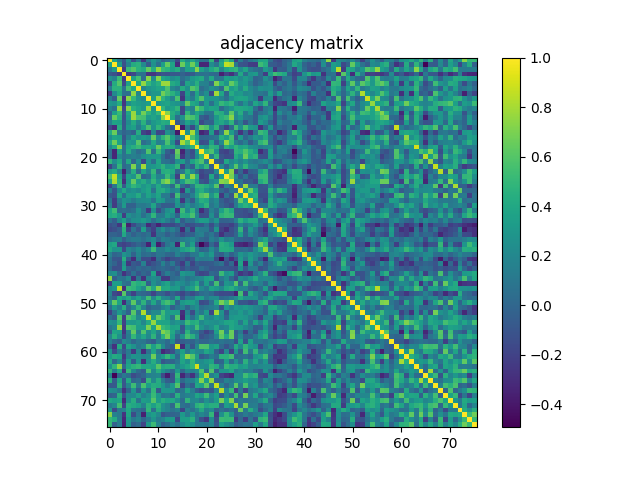

The data file committed next to this chart (first rows):
1.000000000000000000e+00, 3.729830000000000090e-01, 1.186070000000000041e-01, -7.968400000000000483e-02, 2.545089999999999852e-01, -1.333260000000000001e-01, 1.210009999999999974e-01, -2.514000000000000123e-01, 1.355369999999999908e-01, 2.913209999999999966e-01, 1.668620000000000103e-01, -2.533699999999999841e-02, 4.019500000000000156e-02, 1.551559999999999884e-01, -1.580699999999999883e-01, 4.177460000000000062e-01, 2.356870000000000076e-01, 3.945759999999999823e-01, 2.084429999999999894e-01, 7.360400000000000276e-02, 5.525200000000000250e-02, 4.757810000000000095e-01, -1.994730000000000114e-01, 3.307479999999999865e-01
3.729830000000000090e-01, 1.000000000000000000e+00, 3.181680000000000064e-01, -1.308020000000000016e-01, 1.655399999999999927e-01, 4.272839999999999971e-01, 4.650110000000000077e-01, 2.200719999999999898e-01, -5.886799999999999672e-02, 2.649009999999999976e-01, 5.586300000000000293e-02, 3.485119999999999885e-01, 6.483799999999999564e-01, 3.735299999999999732e-01, -2.960800000000000098e-01, 6.603210000000000468e-01, 3.851870000000000016e-01, 6.688089999999999868e-01, 3.995540000000000203e-01, -3.330429999999999779e-01, -3.257369999999999988e-01, 2.313510000000000011e-01, 7.804400000000000226e-02, 4.074349999999999916e-01
1.186070000000000041e-01, 3.181680000000000064e-01, 1.000000000000000000e+00, -2.375889999999999946e-01, 5.211719999999999686e-01, 5.995179999999999954e-01, 4.583420000000000272e-01, 4.138029999999999764e-01, 6.385560000000000125e-01, 4.333060000000000245e-01, 7.455349999999999477e-01, 5.051309999999999967e-01, 4.616990000000000260e-01, 3.573459999999999970e-01, 4.315329999999999999e-01, 1.006859999999999977e-01, 3.533459999999999934e-01, 3.629000000000000004e-01, 7.301140000000000407e-01, 3.576889999999999792e-01, 2.119060000000000110e-01, 3.947800000000000198e-01, 4.878959999999999964e-01, 1.845009999999999983e-01
-7.968400000000000483e-02, -1.308020000000000016e-01, -2.375889999999999946e-01, 1.000000000000000000e+00, -2.442769999999999941e-01, -1.605320000000000080e-01, 6.947100000000000497e-02, 6.172500000000000209e-02, -2.584770000000000123e-01, -2.592459999999999765e-01, -1.659909999999999997e-01, -1.005749999999999977e-01, -1.143689999999999984e-01, -7.689899999999999514e-02, -7.690099999999999714e-02, -1.762499999999999831e-02, -9.449200000000000654e-02, -5.778099999999999903e-02, 6.386500000000000510e-02, 5.836700000000000221e-02, 6.948799999999999422e-02, 3.157999999999999696e-02, 1.590099999999999847e-02, -3.558700000000000196e-01
2.545089999999999852e-01, 1.655399999999999927e-01, 5.211719999999999686e-01, -2.442769999999999941e-01, 1.000000000000000000e+00, 3.697170000000000178e-01, 5.597579999999999778e-01, 5.090100000000000180e-02, 7.319799999999999640e-01, 2.372819999999999929e-01, 7.274059999999999970e-01, 3.827519999999999811e-01, 3.314730000000000176e-01, 2.350059999999999927e-01, 2.993990000000000262e-01, 3.978199999999999792e-02, 1.450210000000000110e-01, 3.105069999999999775e-01, 3.716130000000000266e-01, 4.116119999999999779e-01, 1.283870000000000011e-01, 3.956450000000000244e-01, 8.653700000000000281e-02, 1.011829999999999952e-01
-1.333260000000000001e-01, 4.272839999999999971e-01, 5.995179999999999954e-01, -1.605320000000000080e-01, 3.697170000000000178e-01, 1.000000000000000000e+00, 3.968659999999999966e-01, 7.543779999999999930e-01, 4.944879999999999831e-01, 3.612210000000000143e-01, 4.478059999999999818e-01, 7.721740000000000270e-01, 7.729890000000000372e-01, 4.183239999999999736e-01, 3.583379999999999899e-01, -3.295700000000000018e-02, 3.815979999999999928e-01, 2.705690000000000039e-01, 4.405319999999999792e-01, 1.777900000000000036e-01, 1.554800000000000071e-01, -5.552999999999999776e-03, 7.126460000000000017e-01, 4.400100000000000122e-01
1.210009999999999974e-01, 4.650110000000000077e-01, 4.583420000000000272e-01, 6.947100000000000497e-02, 5.597579999999999778e-01, 3.968659999999999966e-01, 1.000000000000000000e+00, 1.840029999999999999e-01, 2.809369999999999923e-01, 3.262709999999999777e-01, 3.774689999999999990e-01, 3.589379999999999793e-01, 5.696139999999999537e-01, 1.987929999999999975e-01, 1.158200000000000063e-01, 4.241179999999999950e-01, 2.622430000000000039e-01, 6.014180000000000081e-01, 5.087589999999999613e-01, 4.279999999999999777e-02, 1.246700000000000030e-01, 2.526220000000000132e-01, 1.744960000000000122e-01, 1.545499999999999999e-02
-2.514000000000000123e-01, 2.200719999999999898e-01, 4.138029999999999764e-01, 6.172500000000000209e-02, 5.090100000000000180e-02, 7.543779999999999930e-01, 1.840029999999999999e-01, 1.000000000000000000e+00, 2.078720000000000012e-01, 2.917060000000000208e-01, 2.967699999999999783e-01, 6.759640000000000093e-01, 5.468659999999999632e-01, 4.628869999999999929e-01, 3.181309999999999971e-01, -1.886259999999999881e-01, 3.195979999999999932e-01, 4.302500000000000074e-02, 3.820250000000000035e-01, 1.102859999999999951e-01, 2.479099999999999915e-01, -1.603650000000000075e-01, 7.909770000000000412e-01, 3.853440000000000198e-01
1.355369999999999908e-01, -5.886799999999999672e-02, 6.385560000000000125e-01, -2.584770000000000123e-01, 7.319799999999999640e-01, 4.944879999999999831e-01, 2.809369999999999923e-01, 2.078720000000000012e-01, 1.000000000000000000e+00, 3.426239999999999841e-01, 7.782499999999999973e-01, 4.708459999999999868e-01, 3.246950000000000114e-01, 1.603370000000000073e-01, 5.632829999999999782e-01, -2.606129999999999836e-01, 2.628010000000000068e-01, 1.220099999999999935e-01, 4.043240000000000167e-01, 5.908330000000000526e-01, 2.917049999999999921e-01, 2.816159999999999775e-01, 2.722189999999999888e-01, 1.739539999999999975e-01
2.913209999999999966e-01, 2.649009999999999976e-01, 4.333060000000000245e-01, -2.592459999999999765e-01, 2.372819999999999929e-01, 3.612210000000000143e-01, 3.262709999999999777e-01, 2.917060000000000208e-01, 3.426239999999999841e-01, 1.000000000000000000e+00, 2.886960000000000082e-01, 3.498479999999999923e-01, 3.780839999999999756e-01, 3.044780000000000264e-01, 2.662080000000000002e-01, 2.007180000000000075e-01, 6.401310000000000056e-01, 4.028760000000000119e-01, 3.357390000000000096e-01, 5.428499999999999992e-02, 3.155870000000000064e-01, 5.586900000000000199e-02, 3.037639999999999785e-01, 5.033469999999999889e-01
1.668620000000000103e-01, 5.586300000000000293e-02, 7.455349999999999477e-01, -1.659909999999999997e-01, 7.274059999999999970e-01, 4.478059999999999818e-01, 3.774689999999999990e-01, 2.967699999999999783e-01, 7.782499999999999973e-01, 2.886960000000000082e-01, 1.000000000000000000e+00, 4.881900000000000128e-01, 3.083370000000000277e-01, 3.675120000000000053e-01, 4.854180000000000161e-01, -1.776129999999999931e-01, 2.286179999999999879e-01, 1.534389999999999921e-01, 6.480029999999999957e-01, 5.092200000000000060e-01, 3.154250000000000109e-01, 3.870449999999999724e-01, 3.678489999999999815e-01, 2.300599999999999867e-02
-2.533699999999999841e-02, 3.485119999999999885e-01, 5.051309999999999967e-01, -1.005749999999999977e-01, 3.827519999999999811e-01, 7.721740000000000270e-01, 3.589379999999999793e-01, 6.759640000000000093e-01, 4.708459999999999868e-01, 3.498479999999999923e-01, 4.881900000000000128e-01, 1.000000000000000000e+00, 7.291579999999999728e-01, 4.355260000000000242e-01, 3.108400000000000052e-01, -1.743800000000000072e-01, 4.797609999999999930e-01, 1.879260000000000097e-01, 3.865069999999999895e-01, 2.559890000000000221e-01, 8.945899999999999685e-02, 8.521199999999999608e-02, 4.705889999999999795e-01, 4.336900000000000199e-01
4.019500000000000156e-02, 6.483799999999999564e-01, 4.616990000000000260e-01, -1.143689999999999984e-01, 3.314730000000000176e-01, 7.729890000000000372e-01, 5.696139999999999537e-01, 5.468659999999999632e-01, 3.246950000000000114e-01, 3.780839999999999756e-01, 3.083370000000000277e-01, 7.291579999999999728e-01, 1.000000000000000000e+00, 4.131710000000000105e-01, 5.612799999999999734e-02, 2.637010000000000187e-01, 6.057820000000000427e-01, 5.670199999999999685e-01, 4.364250000000000074e-01, -3.919799999999999673e-02, -1.029950000000000032e-01, 6.069299999999999695e-02, 3.162670000000000203e-01, 4.525500000000000078e-01
1.551559999999999884e-01, 3.735299999999999732e-01, 3.573459999999999970e-01, -7.689899999999999514e-02, 2.350059999999999927e-01, 4.183239999999999736e-01, 1.987929999999999975e-01, 4.628869999999999929e-01, 1.603370000000000073e-01, 3.044780000000000264e-01, 3.675120000000000053e-01, 4.355260000000000242e-01, 4.131710000000000105e-01, 1.000000000000000000e+00, -8.410700000000000121e-02, 1.129340000000000066e-01, 3.596480000000000232e-01, 2.610549999999999815e-01, 4.284049999999999803e-01, -1.570169999999999899e-01, -1.666099999999999873e-02, -2.755900000000000016e-02, 3.457410000000000205e-01, 4.007870000000000044e-01
-1.580699999999999883e-01, -2.960800000000000098e-01, 4.315329999999999999e-01, -7.690099999999999714e-02, 2.993990000000000262e-01, 3.583379999999999899e-01, 1.158200000000000063e-01, 3.181309999999999971e-01, 5.632829999999999782e-01, 2.662080000000000002e-01, 4.854180000000000161e-01, 3.108400000000000052e-01, 5.612799999999999734e-02, -8.410700000000000121e-02, 1.000000000000000000e+00, -3.970830000000000193e-01, 8.525800000000000045e-02, -1.682339999999999947e-01, 2.164669999999999928e-01, 6.537450000000000205e-01, 5.879950000000000454e-01, 2.612659999999999982e-01, 4.864600000000000035e-01, -1.147399999999999982e-02
4.177460000000000062e-01, 6.603210000000000468e-01, 1.006859999999999977e-01, -1.762499999999999831e-02, 3.978199999999999792e-02, -3.295700000000000018e-02, 4.241179999999999950e-01, -1.886259999999999881e-01, -2.606129999999999836e-01, 2.007180000000000075e-01, -1.776129999999999931e-01, -1.743800000000000072e-01, 2.637010000000000187e-01, 1.129340000000000066e-01, -3.970830000000000193e-01, 1.000000000000000000e+00, 2.638070000000000137e-01, 7.985780000000000101e-01, 2.629420000000000091e-01, -3.399010000000000087e-01, -2.549649999999999972e-01, 3.360079999999999734e-01, -1.933040000000000036e-01, 1.008870000000000045e-01
2.356870000000000076e-01, 3.851870000000000016e-01, 3.533459999999999934e-01, -9.449200000000000654e-02, 1.450210000000000110e-01, 3.815979999999999928e-01, 2.622430000000000039e-01, 3.195979999999999932e-01, 2.628010000000000068e-01, 6.401310000000000056e-01, 2.286179999999999879e-01, 4.797609999999999930e-01, 6.057820000000000427e-01, 3.596480000000000232e-01, 8.525800000000000045e-02, 2.638070000000000137e-01, 1.000000000000000000e+00, 5.731600000000000028e-01, 3.604979999999999851e-01, -3.507999999999999834e-03, 3.010999999999999788e-03, 6.270100000000000673e-02, 9.953599999999999948e-02, 4.377240000000000020e-01
3.945759999999999823e-01, 6.688089999999999868e-01, 3.629000000000000004e-01, -5.778099999999999903e-02, 3.105069999999999775e-01, 2.705690000000000039e-01, 6.014180000000000081e-01, 4.302500000000000074e-02, 1.220099999999999935e-01, 4.028760000000000119e-01, 1.534389999999999921e-01, 1.879260000000000097e-01, 5.670199999999999685e-01, 2.610549999999999815e-01, -1.682339999999999947e-01, 7.985780000000000101e-01, 5.731600000000000028e-01, 1.000000000000000000e+00, 4.750159999999999938e-01, -1.423149999999999971e-01, -1.122039999999999982e-01, 3.688250000000000139e-01, -3.660399999999999765e-02, 2.292369999999999963e-01
2.084429999999999894e-01, 3.995540000000000203e-01, 7.301140000000000407e-01, 6.386500000000000510e-02, 3.716130000000000266e-01, 4.405319999999999792e-01, 5.087589999999999613e-01, 3.820250000000000035e-01, 4.043240000000000167e-01, 3.357390000000000096e-01, 6.480029999999999957e-01, 3.865069999999999895e-01, 4.364250000000000074e-01, 4.284049999999999803e-01, 2.164669999999999928e-01, 2.629420000000000091e-01, 3.604979999999999851e-01, 4.750159999999999938e-01, 1.000000000000000000e+00, 3.072030000000000038e-01, 2.350939999999999974e-01, 4.854990000000000139e-01, 4.424469999999999792e-01, 2.203499999999999903e-02
7.360400000000000276e-02, -3.330429999999999779e-01, 3.576889999999999792e-01, 5.836700000000000221e-02, 4.116119999999999779e-01, 1.777900000000000036e-01, 4.279999999999999777e-02, 1.102859999999999951e-01, 5.908330000000000526e-01, 5.428499999999999992e-02, 5.092200000000000060e-01, 2.559890000000000221e-01, -3.919799999999999673e-02, -1.570169999999999899e-01, 6.537450000000000205e-01, -3.399010000000000087e-01, -3.507999999999999834e-03, -1.423149999999999971e-01, 3.072030000000000038e-01, 1.000000000000000000e+00, 5.009639999999999649e-01, 5.805390000000000272e-01, 2.681089999999999862e-01, -1.677909999999999957e-01
5.525200000000000250e-02, -3.257369999999999988e-01, 2.119060000000000110e-01, 6.948799999999999422e-02, 1.283870000000000011e-01, 1.554800000000000071e-01, 1.246700000000000030e-01, 2.479099999999999915e-01, 2.917049999999999921e-01, 3.155870000000000064e-01, 3.154250000000000109e-01, 8.945899999999999685e-02, -1.029950000000000032e-01, -1.666099999999999873e-02, 5.879950000000000454e-01, -2.549649999999999972e-01, 3.010999999999999788e-03, -1.122039999999999982e-01, 2.350939999999999974e-01, 5.009639999999999649e-01, 1.000000000000000000e+00, 1.510640000000000038e-01, 4.973879999999999968e-01, -1.003769999999999940e-01
4.757810000000000095e-01, 2.313510000000000011e-01, 3.947800000000000198e-01, 3.157999999999999696e-02, 3.956450000000000244e-01, -5.552999999999999776e-03, 2.526220000000000132e-01, -1.603650000000000075e-01, 2.816159999999999775e-01, 5.586900000000000199e-02, 3.870449999999999724e-01, 8.521199999999999608e-02, 6.069299999999999695e-02, -2.755900000000000016e-02, 2.612659999999999982e-01, 3.360079999999999734e-01, 6.270100000000000673e-02, 3.688250000000000139e-01, 4.854990000000000139e-01, 5.805390000000000272e-01, 1.510640000000000038e-01, 1.000000000000000000e+00, -3.766499999999999709e-02, -9.193400000000000183e-02
-1.994730000000000114e-01, 7.804400000000000226e-02, 4.878959999999999964e-01, 1.590099999999999847e-02, 8.653700000000000281e-02, 7.126460000000000017e-01, 1.744960000000000122e-01, 7.909770000000000412e-01, 2.722189999999999888e-01, 3.037639999999999785e-01, 3.678489999999999815e-01, 4.705889999999999795e-01, 3.162670000000000203e-01, 3.457410000000000205e-01, 4.864600000000000035e-01, -1.933040000000000036e-01, 9.953599999999999948e-02, -3.660399999999999765e-02, 4.424469999999999792e-01, 2.681089999999999862e-01, 4.973879999999999968e-01, -3.766499999999999709e-02, 1.000000000000000000e+00, 2.102169999999999872e-01
3.307479999999999865e-01, 4.074349999999999916e-01, 1.845009999999999983e-01, -3.558700000000000196e-01, 1.011829999999999952e-01, 4.400100000000000122e-01, 1.545499999999999999e-02, 3.853440000000000198e-01, 1.739539999999999975e-01, 5.033469999999999889e-01, 2.300599999999999867e-02, 4.336900000000000199e-01, 4.525500000000000078e-01, 4.007870000000000044e-01, -1.147399999999999982e-02, 1.008870000000000045e-01, 4.377240000000000020e-01, 2.292369999999999963e-01, 2.203499999999999903e-02, -1.677909999999999957e-01, -1.003769999999999940e-01, -9.193400000000000183e-02, 2.102169999999999872e-01, 1.000000000000000000e+00
5.643920000000000048e-01, 8.578630000000000422e-01, 3.799440000000000039e-01, -1.780619999999999981e-01, 3.436389999999999723e-01, 2.748410000000000020e-01, 5.911100000000000243e-01, -3.075000000000000042e-03, 5.533400000000000124e-02, 4.241710000000000202e-01, 1.760710000000000053e-01, 1.968910000000000105e-01, 5.204649999999999554e-01, 2.793249999999999900e-01, -2.113250000000000128e-01, 7.467580000000000329e-01, 3.422040000000000082e-01, 7.575119999999999632e-01, 4.517869999999999941e-01, -2.045549999999999868e-01, -1.522179999999999922e-01, 3.960290000000000199e-01, -9.721999999999999739e-03, 3.377939999999999832e-01
3.932629999999999737e-01, 8.085409999999999542e-01, 4.461260000000000225e-01, -2.875809999999999755e-01, 3.024410000000000154e-01, 6.400209999999999511e-01, 3.339730000000000198e-01, 4.260559999999999903e-01, 2.620310000000000139e-01, 4.933719999999999772e-01, 2.721060000000000145e-01, 6.229240000000000332e-01, 7.312149999999999483e-01, 4.831429999999999891e-01, 2.212700000000000083e-02, 3.284900000000000042e-01, 5.553759999999999808e-01, 5.075960000000000472e-01, 3.446480000000000099e-01, -9.495699999999999974e-02, -1.333519999999999983e-01, 1.951589999999999991e-01, 2.597130000000000272e-01, 7.346019999999999772e-01
-1.908700000000000119e-01, 1.088969999999999938e-01, 4.887810000000000210e-01, -5.799900000000000194e-02, 3.474499999999999811e-01, 4.876150000000000206e-01, 4.064169999999999727e-01, 2.914700000000000069e-01, 3.680379999999999763e-01, 2.202320000000000111e-01, 4.111810000000000187e-01, 2.398609999999999909e-01, 2.053580000000000128e-01, 2.433899999999999952e-02, 5.446739999999999915e-01, 4.751299999999999968e-02, -7.304099999999999482e-02, 1.269190000000000040e-01, 4.816280000000000006e-01, 4.777460000000000040e-01, 4.279379999999999851e-01, 2.945699999999999985e-01, 6.094500000000000473e-01, -1.985760000000000025e-01
1.320230000000000015e-01, -1.000500000000000000e-01, 2.329910000000000037e-01, 4.049039999999999861e-01, 2.214669999999999972e-01, 2.670620000000000216e-01, 2.183680000000000065e-01, 3.222780000000000089e-01, 3.848989999999999911e-01, 7.595699999999999674e-02, 4.098999999999999866e-01, 4.361119999999999997e-01, 3.189259999999999873e-01, 1.603259999999999963e-01, 2.463289999999999924e-01, -2.616049999999999764e-01, 2.984459999999999891e-01, 2.735299999999999884e-02, 3.735700000000000132e-01, 4.365999999999999881e-01, 2.854410000000000003e-01, 1.629410000000000025e-01, 2.373939999999999939e-01, -1.569000000000000082e-03
-7.277899999999999647e-02, -1.247290000000000065e-01, 3.805169999999999941e-01, 5.067200000000000176e-02, 3.287209999999999854e-01, 3.026030000000000109e-01, 4.279819999999999736e-01, 2.026149999999999896e-01, 3.724759999999999738e-01, 2.659730000000000150e-01, 3.871780000000000221e-01, 1.199930000000000024e-01, 1.215809999999999946e-01, -9.805600000000000427e-02, 5.494219999999999660e-01, 5.372000000000000039e-03, 8.038000000000000006e-03, 1.506490000000000051e-01, 4.059590000000000143e-01, 5.873559999999999892e-01, 6.563759999999999595e-01, 2.799010000000000109e-01, 4.846509999999999985e-01, -2.422749999999999904e-01
8.629699999999999871e-02, -2.243580000000000019e-01, 1.271629999999999983e-01, 2.827760000000000273e-01, 2.279009999999999925e-01, 1.290719999999999923e-01, 2.238040000000000029e-01, 2.397970000000000101e-01, 2.519549999999999845e-01, 8.798200000000000465e-02, 3.448700000000000099e-01, 2.968149999999999955e-01, 8.680200000000000415e-02, 8.385099999999999498e-02, 3.193639999999999812e-01, -2.593790000000000262e-01, 1.281609999999999971e-01, -6.577099999999999613e-02, 2.560149999999999926e-01, 4.428190000000000182e-01, 4.035409999999999831e-01, 1.421719999999999928e-01, 2.270089999999999886e-01, -3.699199999999999711e-02
1.711689999999999878e-01, -2.303649999999999864e-01, 5.225699999999999790e-02, 3.193369999999999820e-01, -2.393500000000000141e-02, -2.975399999999999920e-02, 1.279089999999999949e-01, 1.095099999999999962e-01, 1.573980000000000101e-01, 3.869980000000000087e-01, 4.611200000000000021e-02, -6.333999999999999353e-02, -5.069099999999999995e-02, -4.725599999999999939e-02, 2.795230000000000214e-01, 8.678400000000000003e-02, 2.794289999999999830e-01, 1.207479999999999942e-01, 2.208690000000000098e-01, 3.215310000000000112e-01, 4.761710000000000109e-01, 9.558200000000000029e-02, 1.986120000000000108e-01, -8.047999999999999599e-03
3.803420000000000134e-01, 5.298100000000000032e-01, 1.949499999999999844e-02, 3.901000000000000301e-02, 1.466699999999999948e-02, 5.863199999999999662e-02, 2.657129999999999770e-01, 9.854599999999999471e-02, -2.378059999999999896e-01, 2.431369999999999920e-01, -1.449819999999999998e-01, 6.019200000000000245e-02, 2.514730000000000021e-01, 3.306230000000000002e-01, -2.751330000000000164e-01, 5.265140000000000375e-01, 2.272820000000000118e-01, 4.802870000000000195e-01, 1.312679999999999958e-01, -3.004959999999999853e-01, -1.142230000000000051e-01, 1.648910000000000098e-01, 3.741699999999999887e-02, 3.516059999999999741e-01
3.948740000000000028e-01, 4.364199999999999746e-01, 3.037219999999999920e-01, -2.149629999999999874e-01, 2.584139999999999771e-01, 1.774449999999999916e-01, 2.370049999999999935e-01, 5.655000000000000304e-02, 1.957820000000000116e-01, 4.866650000000000142e-01, 1.156319999999999987e-01, 1.178949999999999998e-01, 3.124210000000000043e-01, 2.206140000000000045e-01, -1.268799999999999963e-02, 4.503389999999999893e-01, 4.266159999999999952e-01, 5.627900000000000125e-01, 1.942329999999999890e-01, -1.321279999999999955e-01, -1.200240000000000057e-01, 2.521889999999999965e-01, -6.165000000000000341e-03, 4.706520000000000148e-01
6.931900000000000561e-02, -4.442299999999999721e-02, 2.009279999999999955e-01, 3.575940000000000230e-01, 1.169680000000000025e-01, 2.425970000000000071e-01, 2.546080000000000010e-01, 3.290830000000000144e-01, 2.285470000000000002e-01, 4.567199999999999732e-02, 1.783019999999999883e-01, 2.582530000000000103e-01, 1.381630000000000080e-01, 8.534999999999999185e-03, 2.998239999999999794e-01, -5.876599999999999879e-02, 8.883299999999999530e-02, 5.221300000000000247e-02, 2.322160000000000057e-01, 3.456069999999999975e-01, 3.324739999999999918e-01, 1.398770000000000013e-01, 2.874550000000000161e-01, -2.295799999999999924e-02
-1.210780000000000051e-01, -7.692599999999999438e-02, -2.481510000000000105e-01, 5.361390000000000322e-01, -3.547250000000000125e-01, -1.491310000000000136e-01, 1.084199999999999921e-02, 8.153000000000000524e-02, -3.050809999999999911e-01, -1.678959999999999897e-01, -3.446290000000000187e-01, -1.673509999999999998e-01, -1.631479999999999875e-01, -1.679499999999999882e-01, -1.036620000000000041e-01, 4.923000000000000292e-03, -1.343560000000000032e-01, -1.159560000000000035e-01, -6.698500000000000287e-02, -8.048099999999999699e-02, 5.205800000000000011e-02, -1.357899999999999940e-01, 6.957099999999999396e-02, -1.543080000000000007e-01
-1.639919999999999989e-01, -1.305840000000000056e-01, -4.434599999999999653e-02, 4.580919999999999992e-01, -1.952959999999999974e-01, 8.310900000000000232e-02, -8.959100000000000397e-02, 3.421399999999999997e-01, -5.541800000000000198e-02, -2.024060000000000026e-01, 1.127490000000000020e-01, 2.458359999999999990e-01, 7.270500000000000573e-02, 1.642490000000000061e-01, 2.996899999999999911e-02, -3.186370000000000036e-01, 5.419600000000000112e-02, -2.290359999999999896e-01, 1.737879999999999980e-01, 1.306740000000000124e-01, 1.248220000000000024e-01, -8.193699999999999595e-02, 2.726199999999999735e-01, -2.099010000000000042e-01
-1.973099999999999854e-02, -1.661999999999999936e-02, -5.786199999999999677e-02, 4.016190000000000038e-01, 8.085699999999999832e-02, -2.700400000000000023e-02, 5.230400000000000327e-02, 1.292699999999999926e-02, 6.476500000000000312e-02, -2.649380000000000068e-01, 8.239599999999999702e-02, 6.868000000000000493e-02, -4.034299999999999692e-02, 3.880200000000000315e-02, -3.971999999999999836e-02, -1.457269999999999954e-01, -4.228300000000000114e-02, -2.294099999999999959e-02, 1.287310000000000121e-01, 1.645709999999999951e-01, 1.798500000000000099e-02, 9.297099999999999809e-02, -4.384799999999999809e-02, -2.772740000000000204e-01
4.868999999999999717e-02, 1.041279999999999983e-01, 1.350850000000000106e-01, -4.019099999999999756e-02, 8.404399999999999371e-02, 1.175589999999999968e-01, 1.103220000000000034e-01, 4.981800000000000117e-02, 1.350639999999999896e-01, 2.218940000000000079e-01, 1.650199999999999931e-02, 1.592749999999999999e-01, 1.235119999999999968e-01, 5.201299999999999674e-02, 5.176100000000000145e-02, 1.277890000000000137e-01, 1.665030000000000121e-01, 2.394280000000000019e-01, 9.072299999999999809e-02, 1.426000000000000011e-02, -3.216800000000000215e-02, 1.508079999999999976e-01, 6.861699999999999744e-02, 2.850739999999999941e-01
3.578549999999999787e-01, 3.998889999999999945e-01, -1.566569999999999907e-01, -2.030289999999999873e-01, -1.522950000000000137e-01, -8.114000000000000379e-02, 1.575999999999999927e-03, -6.989599999999999980e-02, -3.468970000000000109e-01, 2.604259999999999908e-01, -3.651159999999999961e-01, -1.461369999999999891e-01, 9.235500000000000653e-02, 1.723649999999999904e-01, -3.566599999999999770e-01, 5.065990000000000215e-01, 1.256589999999999929e-01, 3.430289999999999728e-01, -1.407420000000000060e-01, -4.743839999999999724e-01, -2.861449999999999827e-01, 1.385199999999999973e-02, -1.512400000000000133e-01, 4.492160000000000042e-01
4.012339999999999796e-01, 2.765230000000000188e-01, 2.770110000000000072e-01, -1.538789999999999880e-01, 1.875920000000000087e-01, 1.091840000000000033e-01, 2.241279999999999939e-01, 7.448100000000000553e-02, 1.902749999999999997e-01, 5.147429999999999506e-01, 1.291279999999999928e-01, 1.243869999999999976e-01, 2.267979999999999996e-01, 1.351640000000000064e-01, 1.682990000000000042e-01, 3.507469999999999755e-01, 4.062660000000000160e-01, 4.744689999999999741e-01, 1.795700000000000074e-01, -2.104500000000000121e-02, 8.904999999999999721e-03, 2.294650000000000023e-01, 4.984399999999999942e-02, 4.339779999999999749e-01
1.605530000000000013e-01, -6.418000000000000094e-03, 3.121499999999999969e-02, 2.791359999999999952e-01, 1.905119999999999869e-01, -1.474800000000000069e-02, 1.823879999999999946e-01, 3.169600000000000195e-02, 5.328700000000000103e-02, -7.008999999999999606e-03, 9.171300000000000285e-02, 8.113700000000000079e-02, 5.309000000000000351e-03, -1.054899999999999935e-02, 1.691699999999999871e-01, 5.235000000000000070e-02, -1.402600000000000027e-02, 9.971599999999999908e-02, 1.237469999999999959e-01, 2.968790000000000040e-01, 1.826760000000000050e-01, 3.151349999999999985e-01, 1.783999999999999996e-03, -5.116199999999999914e-02
7.967399999999999483e-02, -9.516299999999999759e-02, -1.045019999999999977e-01, 4.429049999999999931e-01, -5.026800000000000018e-02, -3.028509999999999813e-01, 1.367160000000000042e-01, -1.541760000000000075e-01, -1.515960000000000085e-01, -2.963729999999999976e-01, 4.581600000000000256e-02, -9.527499999999999858e-02, -2.119429999999999925e-01, -1.300310000000000077e-01, -1.034029999999999949e-01, -5.344999999999999751e-02, -1.604849999999999888e-01, -9.016399999999999415e-02, 1.770559999999999912e-01, 1.306499999999999884e-01, 1.383510000000000018e-01, 1.686249999999999971e-01, -1.589790000000000092e-01, -4.628209999999999824e-01
6.206600000000000311e-02, -1.679999999999999896e-02, -1.313829999999999998e-01, 2.835460000000000202e-01, -2.528690000000000104e-01, -6.928700000000000137e-02, -1.171200000000000019e-01, 1.612490000000000034e-01, -1.902959999999999929e-01, -1.109320000000000028e-01, -3.761799999999999866e-02, 1.753730000000000011e-01, -1.333499999999999963e-02, 1.208380000000000010e-01, -1.035679999999999934e-01, -2.293840000000000046e-01, 6.725399999999999434e-02, -1.837479999999999947e-01, -2.397799999999999931e-02, -8.155800000000000549e-02, -7.770699999999999830e-02, -6.113299999999999984e-02, 1.863499999999999879e-02, 6.790899999999999714e-02
3.128100000000000325e-02, -1.342220000000000080e-01, -1.254490000000000050e-01, 3.372140000000000137e-01, -7.484000000000000201e-03, -5.818000000000000255e-02, 2.743900000000000158e-02, -1.825699999999999892e-02, 1.873899999999999871e-02, -5.898099999999999871e-02, -7.357999999999999957e-03, 2.659100000000000005e-02, -1.603600000000000164e-02, -6.558899999999999453e-02, 3.330799999999999733e-02, -1.340699999999999947e-01, -1.701599999999999988e-02, -1.085129999999999983e-01, -8.444100000000000217e-02, 5.050600000000000228e-02, -1.647699999999999859e-02, -9.027200000000000502e-02, -7.117500000000000215e-02, -8.544999999999999818e-02
2.075100000000000000e-01, 2.506180000000000074e-01, 7.485999999999999599e-03, -2.748269999999999880e-01, -1.132289999999999963e-01, 6.322899999999999354e-02, -8.643699999999999994e-02, 1.079800000000000031e-02, -4.929200000000000248e-02, 3.733670000000000044e-01, -2.386300000000000088e-01, -1.653800000000000062e-02, 1.381130000000000135e-01, 3.233199999999999963e-02, -4.711599999999999816e-02, 3.107340000000000102e-01, 2.445539999999999936e-01, 2.278969999999999885e-01, -1.107199999999999990e-01, -1.785329999999999973e-01, -1.512409999999999866e-01, 2.509499999999999925e-02, -2.386599999999999833e-02, 5.189540000000000264e-01
7.439470000000000249e-01, -4.780600000000000127e-02, 8.795100000000000140e-02, 5.997000000000000247e-02, 1.950510000000000022e-01, -2.844059999999999921e-01, 9.050999999999999324e-02, -2.819079999999999919e-01, 1.555670000000000108e-01, 2.411909999999999887e-01, 1.746250000000000024e-01, -2.394789999999999974e-01, -2.368439999999999990e-01, 2.068499999999999853e-02, 5.541599999999999998e-02, 1.738059999999999883e-01, 7.228500000000000203e-02, 1.309670000000000001e-01, 1.720929999999999960e-01, 2.057049999999999990e-01, 3.525349999999999873e-01, 3.785109999999999864e-01, -1.176999999999999991e-01, 1.053400000000000031e-01
-2.304170000000000107e-01, 3.434180000000000010e-01, 3.320560000000000178e-01, 8.014000000000000290e-02, 3.989899999999999697e-02, 4.961709999999999732e-01, 4.337969999999999882e-01, 4.847609999999999975e-01, -3.449200000000000182e-02, 2.625850000000000128e-01, 1.371419999999999861e-01, 2.973279999999999812e-01, 3.810680000000000178e-01, 1.762130000000000085e-01, 2.835909999999999820e-01, 2.320429999999999993e-01, 1.415339999999999931e-01, 2.514799999999999813e-01, 4.085380000000000122e-01, 5.806700000000000056e-02, 3.378740000000000077e-01, 5.458400000000000057e-02, 5.568170000000000064e-01, -1.380200000000000003e-02
2.012569999999999915e-01, 2.756750000000000034e-01, 8.478890000000000038e-01, -2.867460000000000009e-01, 5.200090000000000545e-01, 4.800209999999999755e-01, 3.625619999999999954e-01, 2.105470000000000119e-01, 5.872899999999999787e-01, 4.020810000000000217e-01, 7.100389999999999757e-01, 4.059659999999999935e-01, 4.204060000000000019e-01, 3.222030000000000172e-01, 3.386680000000000246e-01, 1.060829999999999967e-01, 2.872879999999999878e-01, 3.428550000000000209e-01, 5.548469999999999791e-01, 2.214990000000000014e-01, 1.140879999999999950e-01, 3.716430000000000011e-01, 3.087750000000000217e-01, 1.962329999999999908e-01
1.721580000000000055e-01, -1.620900000000000118e-01, -2.237079999999999902e-01, 6.143260000000000387e-01, -1.937300000000000133e-02, -2.066209999999999991e-01, 2.653900000000000009e-02, 2.683000000000000055e-03, -3.882900000000000240e-02, -1.851480000000000070e-01, -8.382000000000000561e-03, -2.942399999999999877e-02, -1.327039999999999886e-01, -1.053199999999999970e-02, -1.016180000000000000e-01, -1.813120000000000009e-01, -6.075799999999999951e-02, -1.455150000000000055e-01, -5.523900000000000338e-02, 3.452999999999999819e-02, 6.767900000000000305e-02, 4.629999999999999567e-03, -1.227649999999999991e-01, -1.652119999999999977e-01
9.408099999999999796e-02, -1.830499999999999836e-02, 3.987780000000000213e-01, 3.100169999999999870e-01, 4.197040000000000215e-01, 2.411800000000000055e-01, 3.729879999999999862e-01, 2.101629999999999887e-01, 5.414499999999999869e-01, 2.044030000000000014e-01, 4.567809999999999926e-01, 2.273129999999999873e-01, 1.898279999999999967e-01, 5.405399999999999788e-02, 3.960049999999999959e-01, -8.900399999999999978e-02, 1.483649999999999969e-01, 1.313100000000000100e-01, 3.335910000000000264e-01, 3.510429999999999939e-01, 1.244470000000000021e-01, 2.236299999999999955e-01, 2.306320000000000037e-01, 9.669999999999999776e-03
2.369809999999999972e-01, 6.365520000000000067e-01, 3.657529999999999948e-01, -2.968790000000000040e-01, 1.562850000000000072e-01, 6.233379999999999477e-01, 1.683779999999999999e-01, 4.711480000000000112e-01, 1.311750000000000138e-01, 3.977930000000000077e-01, 1.197789999999999966e-01, 4.671080000000000232e-01, 5.558499999999999552e-01, 4.440459999999999963e-01, 1.809999999999999977e-03, 3.026260000000000061e-01, 3.647480000000000167e-01, 3.527710000000000012e-01, 2.360069999999999946e-01, -1.504929999999999879e-01, -1.217599999999999932e-01, 6.446799999999999753e-02, 4.121730000000000116e-01, 6.928549999999999986e-01
4.182299999999999907e-02, 3.151160000000000072e-01, 1.557880000000000098e-01, 4.450160000000000227e-01, 2.603899999999999965e-02, 1.949120000000000019e-01, 4.863649999999999918e-01, 1.852149999999999908e-01, -3.524800000000000155e-02, 4.184600000000000125e-02, 4.124799999999999994e-02, 1.708770000000000011e-01, 2.675899999999999945e-01, -4.061000000000000026e-02, 9.536400000000000432e-02, 1.892210000000000003e-01, 1.183000000000000024e-03, 1.730889999999999929e-01, 2.550009999999999777e-01, 4.940699999999999953e-02, 9.419500000000000095e-02, 1.351940000000000086e-01, 1.951600000000000001e-01, -1.148239999999999955e-01
-2.124729999999999952e-01, 6.783899999999999653e-02, 2.965769999999999795e-01, 1.485920000000000019e-01, -2.112199999999999842e-02, 6.136220000000000008e-01, 1.099490000000000051e-01, 8.245449999999999724e-01, 1.016060000000000019e-01, 2.254829999999999890e-01, 2.193499999999999894e-01, 5.315530000000000532e-01, 3.139770000000000061e-01, 3.510039999999999827e-01, 3.396830000000000127e-01, -2.897310000000000163e-01, 1.571279999999999899e-01, -1.432720000000000105e-01, 2.253670000000000118e-01, 1.026279999999999970e-01, 3.224750000000000116e-01, -1.756860000000000088e-01, 7.988330000000000153e-01, 2.755560000000000231e-01
4.634599999999999831e-02, -4.967200000000000087e-02, 5.871610000000000440e-01, -2.180729999999999891e-01, 5.830790000000000139e-01, 4.903759999999999786e-01, 1.918259999999999965e-01, 3.044729999999999936e-01, 8.864889999999999715e-01, 3.204310000000000214e-01, 6.492289999999999450e-01, 4.899419999999999886e-01, 3.105459999999999887e-01, 8.428099999999999481e-02, 5.956280000000000463e-01, -3.278320000000000123e-01, 2.664719999999999867e-01, 4.029100000000000042e-02, 2.688400000000000234e-01, 5.274100000000000454e-01, 2.335419999999999996e-01, 1.820509999999999906e-01, 3.259819999999999940e-01, 2.361499999999999988e-01
2.615069999999999895e-01, 2.262689999999999979e-01, 4.973099999999999743e-01, -1.956309999999999993e-01, 3.110550000000000259e-01, 3.039490000000000247e-01, 3.598830000000000084e-01, 1.979390000000000038e-01, 4.102549999999999808e-01, 7.582830000000000403e-01, 3.834060000000000246e-01, 3.729230000000000045e-01, 3.748799999999999910e-01, 2.294200000000000128e-01, 2.896480000000000166e-01, 2.063359999999999916e-01, 5.254689999999999639e-01, 4.184089999999999754e-01, 4.543969999999999954e-01, 2.175779999999999936e-01, 2.936239999999999961e-01, 2.606580000000000008e-01, 2.456010000000000137e-01, 2.894360000000000266e-01
1.018359999999999960e-01, 1.779119999999999868e-01, 7.566199999999999593e-01, -2.414139999999999897e-01, 5.800669999999999993e-01, 5.469640000000000057e-01, 3.395400000000000085e-01, 3.395230000000000192e-01, 6.991000000000000547e-01, 3.552899999999999947e-01, 8.031730000000000258e-01, 5.163079999999999892e-01, 4.539909999999999779e-01, 3.690950000000000064e-01, 3.865069999999999895e-01, -8.966399999999999371e-02, 3.109319999999999862e-01, 2.285669999999999924e-01, 5.475139999999999452e-01, 2.817029999999999812e-01, 1.627770000000000050e-01, 2.532829999999999804e-01, 4.074130000000000251e-01, 1.620230000000000004e-01
-5.255200000000000149e-02, 3.744640000000000191e-01, 3.498689999999999856e-01, -2.483219999999999872e-01, 1.694180000000000130e-01, 6.350440000000000529e-01, 1.549049999999999871e-01, 5.843970000000000553e-01, 2.330720000000000014e-01, 3.827439999999999731e-01, 1.727740000000000109e-01, 7.144589999999999552e-01, 6.239360000000000461e-01, 4.020770000000000177e-01, 1.558710000000000095e-01, -5.468100000000000044e-02, 4.625779999999999892e-01, 1.515459999999999863e-01, 1.154290000000000038e-01, -6.256399999999999462e-02, -1.967559999999999865e-01, -8.252199999999999813e-02, 3.520920000000000161e-01, 6.837370000000000392e-01
1.886510000000000131e-01, 4.545319999999999916e-01, 2.643469999999999986e-01, -1.520140000000000102e-01, 1.289669999999999983e-01, 4.960229999999999917e-01, 2.439099999999999879e-01, 3.898389999999999911e-01, 1.983090000000000130e-01, 4.781869999999999732e-01, 1.205009999999999970e-01, 4.672220000000000262e-01, 6.755400000000000293e-01, 3.515030000000000099e-01, -2.015999999999999997e-03, 2.606999999999999873e-01, 5.606240000000000112e-01, 4.539469999999999894e-01, 2.205040000000000056e-01, -1.236470000000000069e-01, -5.979000000000000287e-02, 8.998000000000000789e-03, 2.114550000000000041e-01, 6.302630000000000177e-01
1.573819999999999941e-01, 1.967400000000000052e-02, -3.441799999999999721e-02, 2.246549999999999936e-01, 1.577359999999999873e-01, 1.355400000000000008e-02, 1.122449999999999976e-01, 9.952199999999999935e-02, 7.709999999999999840e-03, -5.599500000000000310e-02, 1.383939999999999892e-01, 1.303189999999999904e-01, 2.800599999999999964e-02, 2.172900000000000109e-01, -7.352799999999999614e-02, -4.152299999999999741e-02, 2.262000000000000122e-03, -1.741799999999999946e-02, 7.989300000000000568e-02, -1.467999999999999904e-03, -9.210000000000000521e-04, 6.482999999999999874e-02, 3.485599999999999810e-02, 8.973100000000000520e-02
-4.049999999999999781e-03, -2.758490000000000109e-01, 4.171400000000000108e-01, -1.593930000000000069e-01, 3.699649999999999883e-01, 2.684849999999999737e-01, 1.069900000000000018e-01, 1.850199999999999900e-01, 5.589089999999999892e-01, 3.490050000000000097e-01, 5.112210000000000365e-01, 2.347339999999999982e-01, 1.195700000000000061e-02, -5.639199999999999768e-02, 8.933950000000000502e-01, -3.133110000000000062e-01, 1.374910000000000021e-01, -9.393500000000000461e-02, 2.023419999999999941e-01, 5.903639999999999999e-01, 5.815649999999999986e-01, 3.014490000000000225e-01, 3.604580000000000006e-01, 2.154100000000000112e-02
2.749440000000000217e-01, -1.385339999999999905e-01, 1.371050000000000046e-01, -6.443999999999999728e-02, 1.281049999999999967e-01, -2.366020000000000068e-01, 1.965310000000000112e-01, -2.946300000000000030e-01, 7.214500000000000079e-02, 3.743380000000000041e-01, 8.920999999999999763e-02, -3.204509999999999859e-01, -2.141010000000000135e-01, -1.229819999999999941e-01, 1.381689999999999863e-01, 3.585749999999999771e-01, 1.110550000000000009e-01, 3.011170000000000235e-01, 2.023679999999999923e-01, 2.002929999999999988e-01, 3.881290000000000018e-01, 2.941949999999999843e-01, -3.077699999999999880e-02, -1.881919999999999982e-01
... 15 more rows
